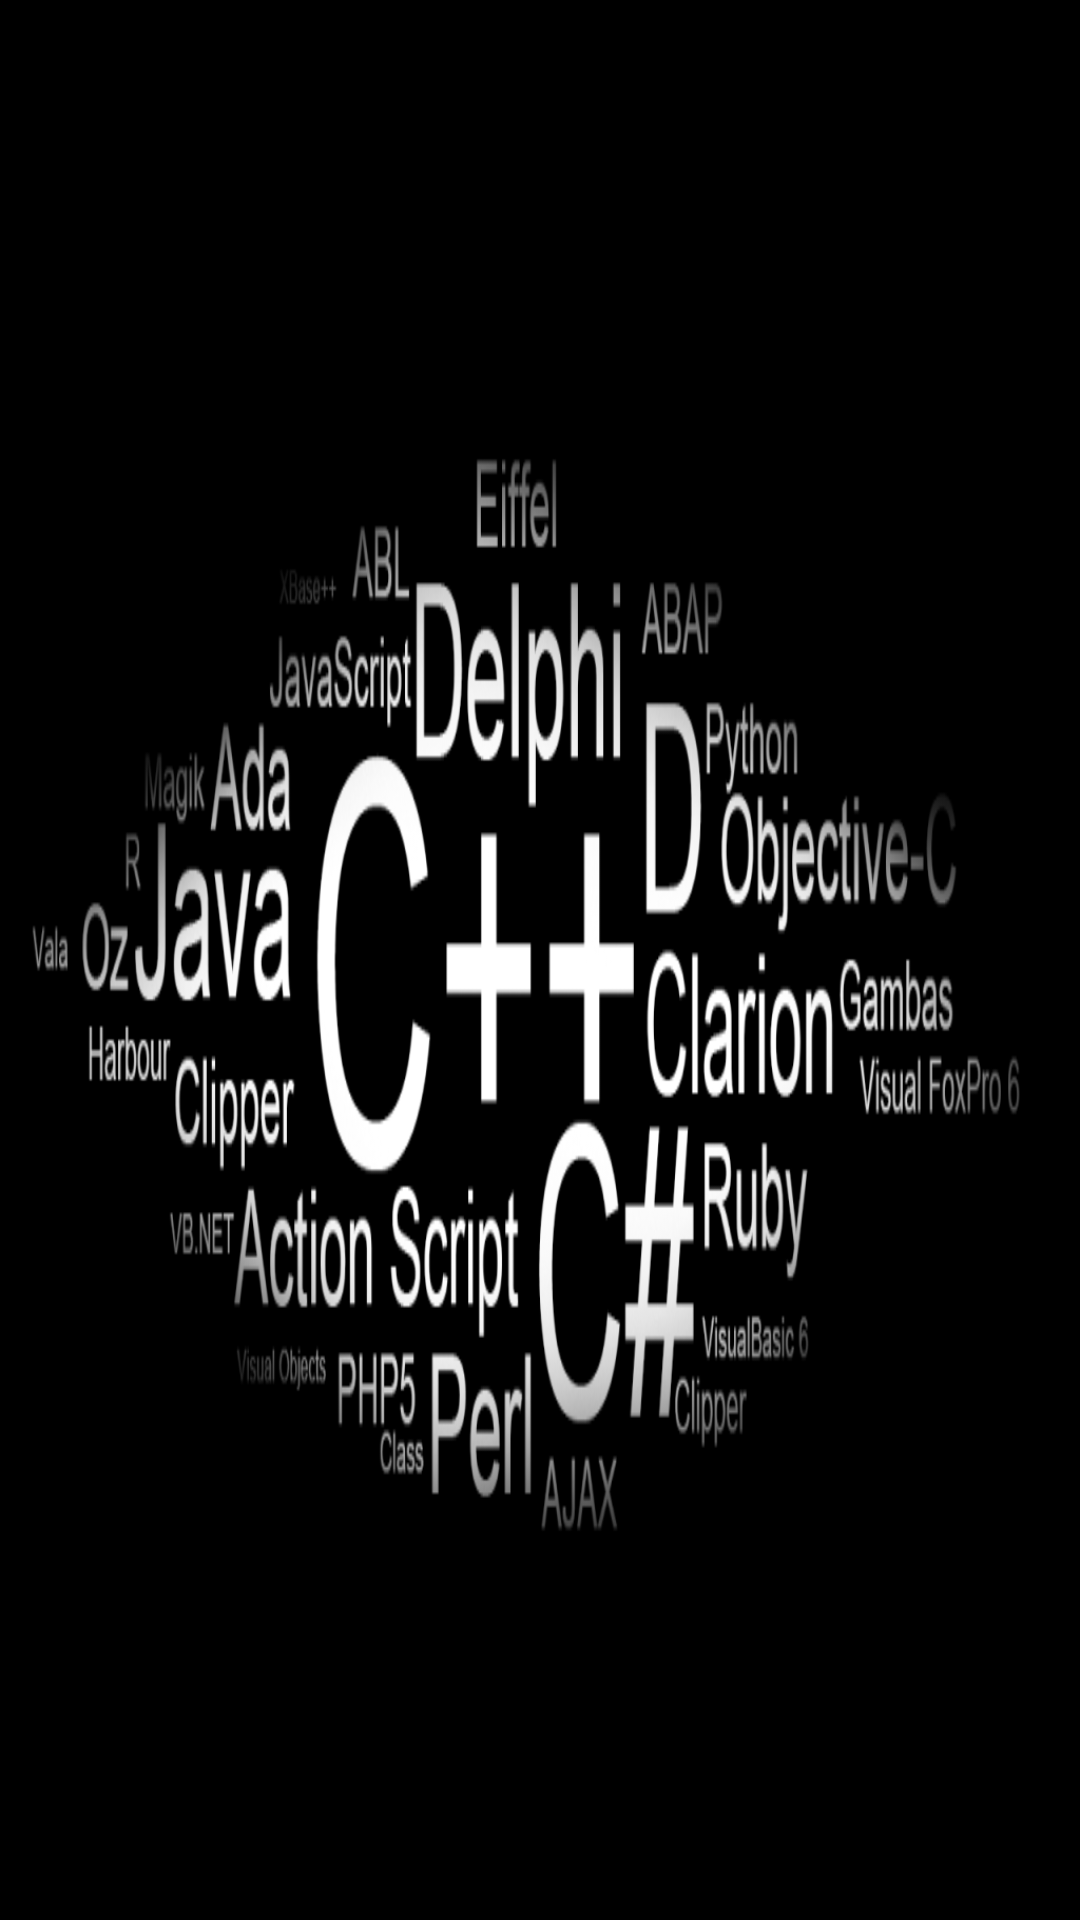

Reconstruct the res/layout file that produces this screen, plus the resources it refers to.
<!-- AndroidManifest.xml: application theme Theme.Words -->
<!-- res/layout/activity_detail.xml -->
<?xml version="1.0" encoding="utf-8"?>
<FrameLayout xmlns:android="http://schemas.android.com/apk/res/android"
    xmlns:tools="http://schemas.android.com/tools"
    android:layout_width="match_parent"
    android:layout_height="match_parent"
    android:background="@drawable/img"
    tools:context=".DetailActivity">

    <androidx.recyclerview.widget.RecyclerView
        android:id="@+id/recycler_view"
        android:layout_width="match_parent"
        android:layout_height="match_parent"
        android:clipToPadding="false"
        android:padding="16dp"
        tools:listitem="@layout/item_view" />

</FrameLayout>
<!-- res/layout/item_view.xml (included above) -->
<?xml version="1.0" encoding="utf-8"?>
<Button xmlns:android="http://schemas.android.com/apk/res/android"
    android:id="@+id/button_item"
    android:layout_width="match_parent"
    android:layout_height="wrap_content"
    android:layout_margin="4dp"
    android:padding="8dp" />
<!-- resources referenced by this layout -->
<resources>
  <!-- drawable img: png bitmap (drawable, 93363 bytes) -->
  <style name="Theme.Words" parent="Theme.MaterialComponents.DayNight.DarkActionBar">
          
          <item name="colorPrimary">@color/teal_700</item>
          <item name="colorPrimaryVariant">@color/teal_900</item>
          <item name="colorOnPrimary">@color/white</item>
          
          <item name="colorSecondary">@color/blue_200</item>
          <item name="colorSecondaryVariant">@color/blue_700</item>
          <item name="colorOnSecondary">@color/black</item>
          
          <item name="android:statusBarColor" tools:targetApi="l">?attr/colorPrimaryVariant</item>
          
      </style>
  <color name="teal_700">#FF0000</color>
  <color name="teal_900">#006064</color>
  <color name="white">#FFFFFFFF</color>
  <color name="blue_200">#006064</color>
  <color name="blue_700">#006064</color>
  <color name="black">#FF000000</color>
</resources>
